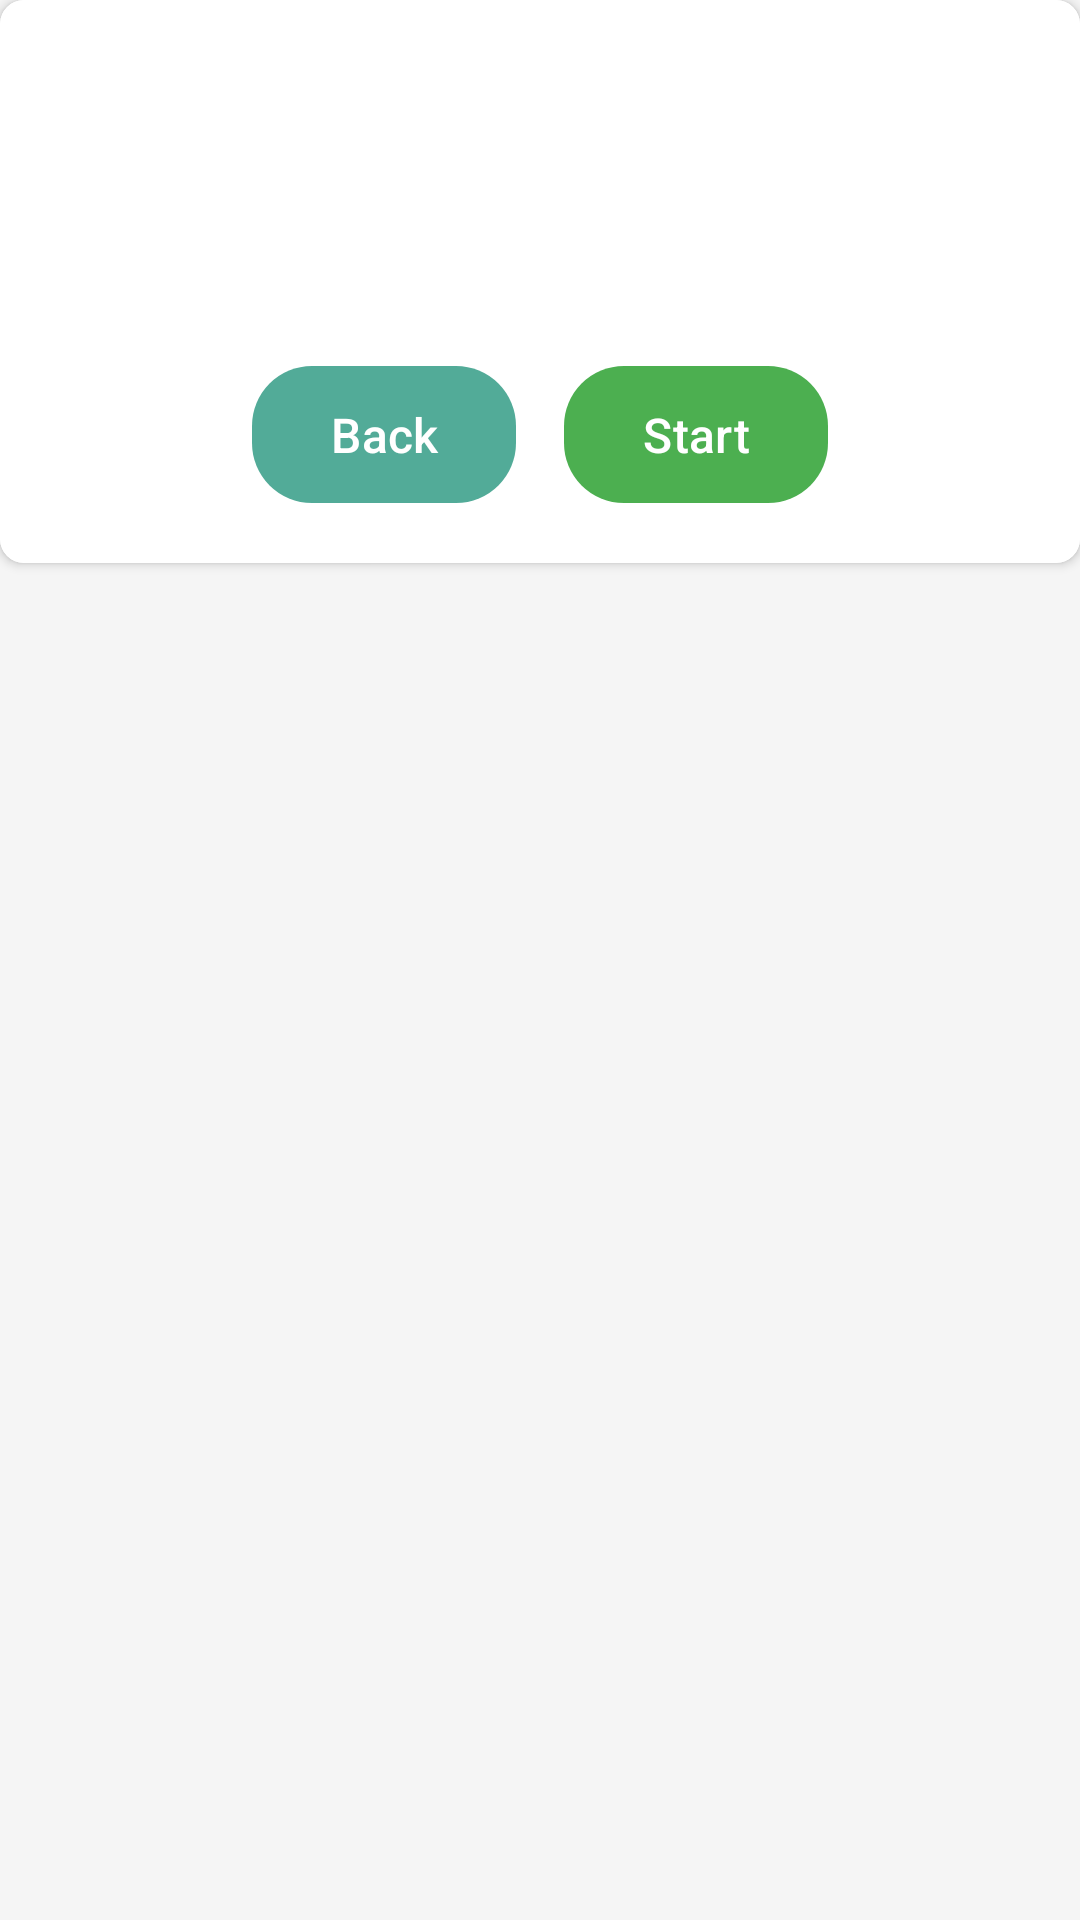

Produce the Android XML layout that renders to this screen, including the resource entries it uses.
<!-- AndroidManifest.xml: application theme Theme.Yoga36 -->
<!-- res/layout/activity_yoga_steps.xml -->
<?xml version="1.0" encoding="utf-8"?>
<ScrollView xmlns:android="http://schemas.android.com/apk/res/android"
    xmlns:app="http://schemas.android.com/apk/res-auto"
    android:layout_width="match_parent"
    android:layout_height="match_parent"
    android:background="@color/background">


        <androidx.cardview.widget.CardView
            android:layout_width="match_parent"
            android:layout_height="wrap_content"
            android:elevation="4dp"
            app:cardCornerRadius="8dp"
            android:background="@color/white">

            <LinearLayout
                android:layout_width="match_parent"
                android:layout_height="wrap_content"
                android:orientation="vertical"
                android:padding="16dp"
                android:background="@color/white">

                <TextView
                    android:id="@+id/poseNameTextView"
                    android:layout_width="match_parent"
                    android:layout_height="wrap_content"
                    android:textSize="24sp"
                    android:textStyle="bold"
                    android:textColor="#2196F3"
                    android:gravity="center"
                    android:layout_marginBottom="24dp"/>

                <TextView
                    android:id="@+id/stepsTextView"
                    android:layout_width="match_parent"
                    android:layout_height="wrap_content"
                    android:textSize="16sp"
                    android:lineSpacingExtra="8dp"
                    android:layout_marginBottom="24dp"/>

                <LinearLayout
                    android:layout_width="match_parent"
                    android:layout_height="wrap_content"
                    android:orientation="horizontal"
                    android:gravity="center">

                    <com.google.android.material.button.MaterialButton
                        android:id="@+id/backButton"
                        android:layout_width="wrap_content"
                        android:layout_height="wrap_content"
                        android:text="Back"
                        android:textSize="16sp"
                        android:padding="12dp"
                        android:layout_marginEnd="16dp"
                        app:cornerRadius="20dp"
                        app:backgroundTint="@color/accent"
                        app:icon="@drawable/ic_arrow_back"
                        app:iconGravity="start"/>

                    <com.google.android.material.button.MaterialButton
                        android:id="@+id/startButton"
                        android:layout_width="wrap_content"
                        android:layout_height="wrap_content"
                        android:text="Start"
                        android:textSize="16sp"
                        android:padding="12dp"
                        app:cornerRadius="20dp"
                        app:backgroundTint="#4CAF50"
                        app:icon="@drawable/ic_timer"
                        app:iconGravity="start"/>

                </LinearLayout>
            </LinearLayout>
        </androidx.cardview.widget.CardView>

</ScrollView>
<!-- resources referenced by this layout -->
<resources>
  <color name="accent">#52AB98</color>
  <color name="background">#F5F5F5</color>
  <color name="white">#fff</color>
  <style name="Theme.Yoga36" parent="Base.Theme.Yoga36" />
  <style name="Base.Theme.Yoga36" parent="Theme.Material3.DayNight.NoActionBar">
          
          
      </style>
</resources>
